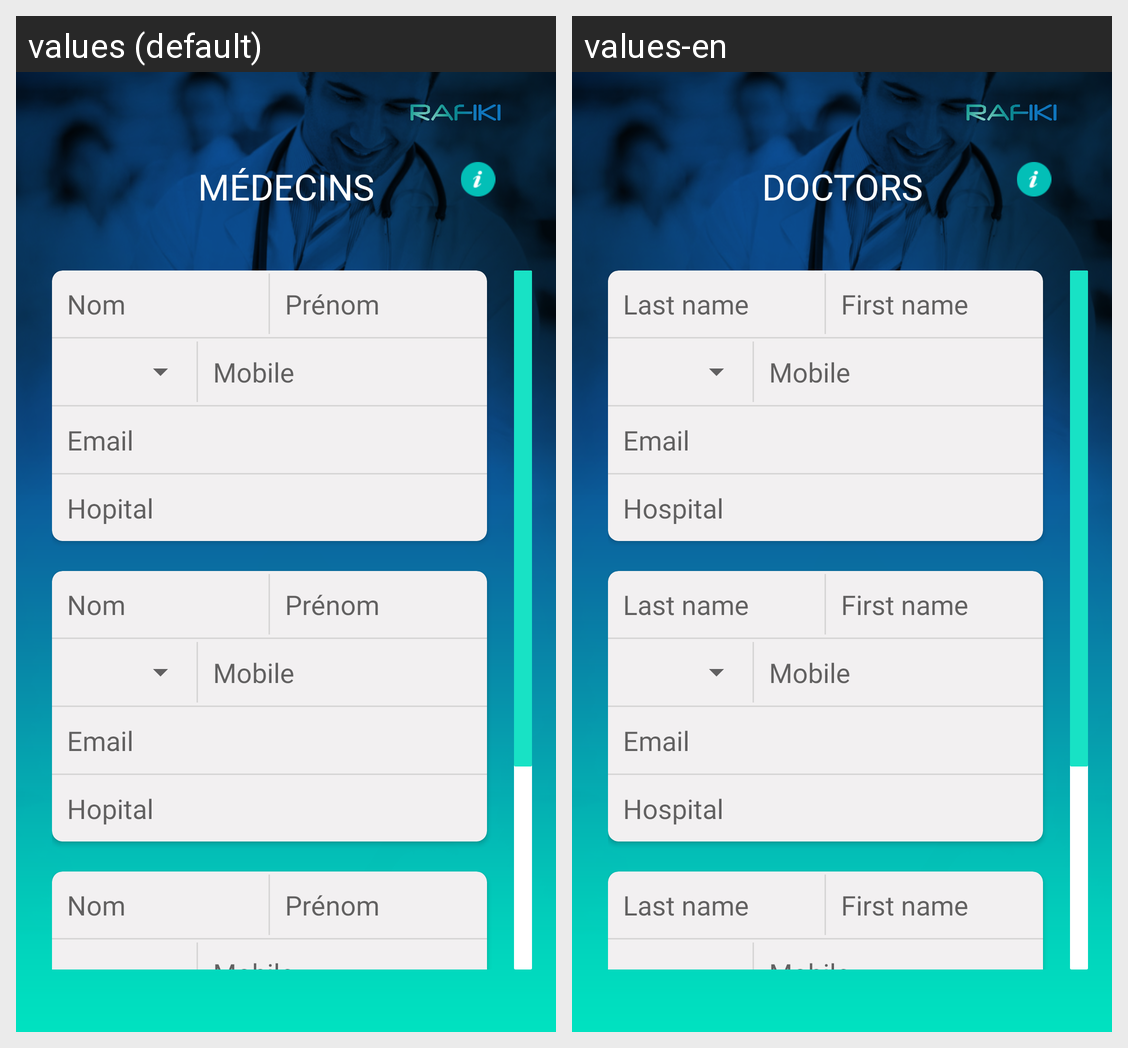

Here is an Android app screen in its default locale and in the app's own translations. Write out the translated-string differences for the strings that appear on this screen.
Android screen res/layout/activity_contact_medcin.xml rendered under 2 locales, left to right: values (default), values-en. Device: Nexus 5 (rendered at 1080×1920; each locale shown at half size, 540×960, under a caption strip naming it); theme AppTheme.
Strings drawn on this screen, with the default value and each locale's value (text and hints the layout hard-codes, and strings that could not be matched under every locale, appear in the picture but are not listed):

m_decins
  values: médecins
  values-en: Doctors

nom
  values: Nom
  values-en: Last name

prenom
  values: Prénom
  values-en: First name

telephone
  values: Mobile
  values-en: Mobile

email
  values: Email
  values-en: Email

hopital
  values: Hopital
  values-en: Hospital
